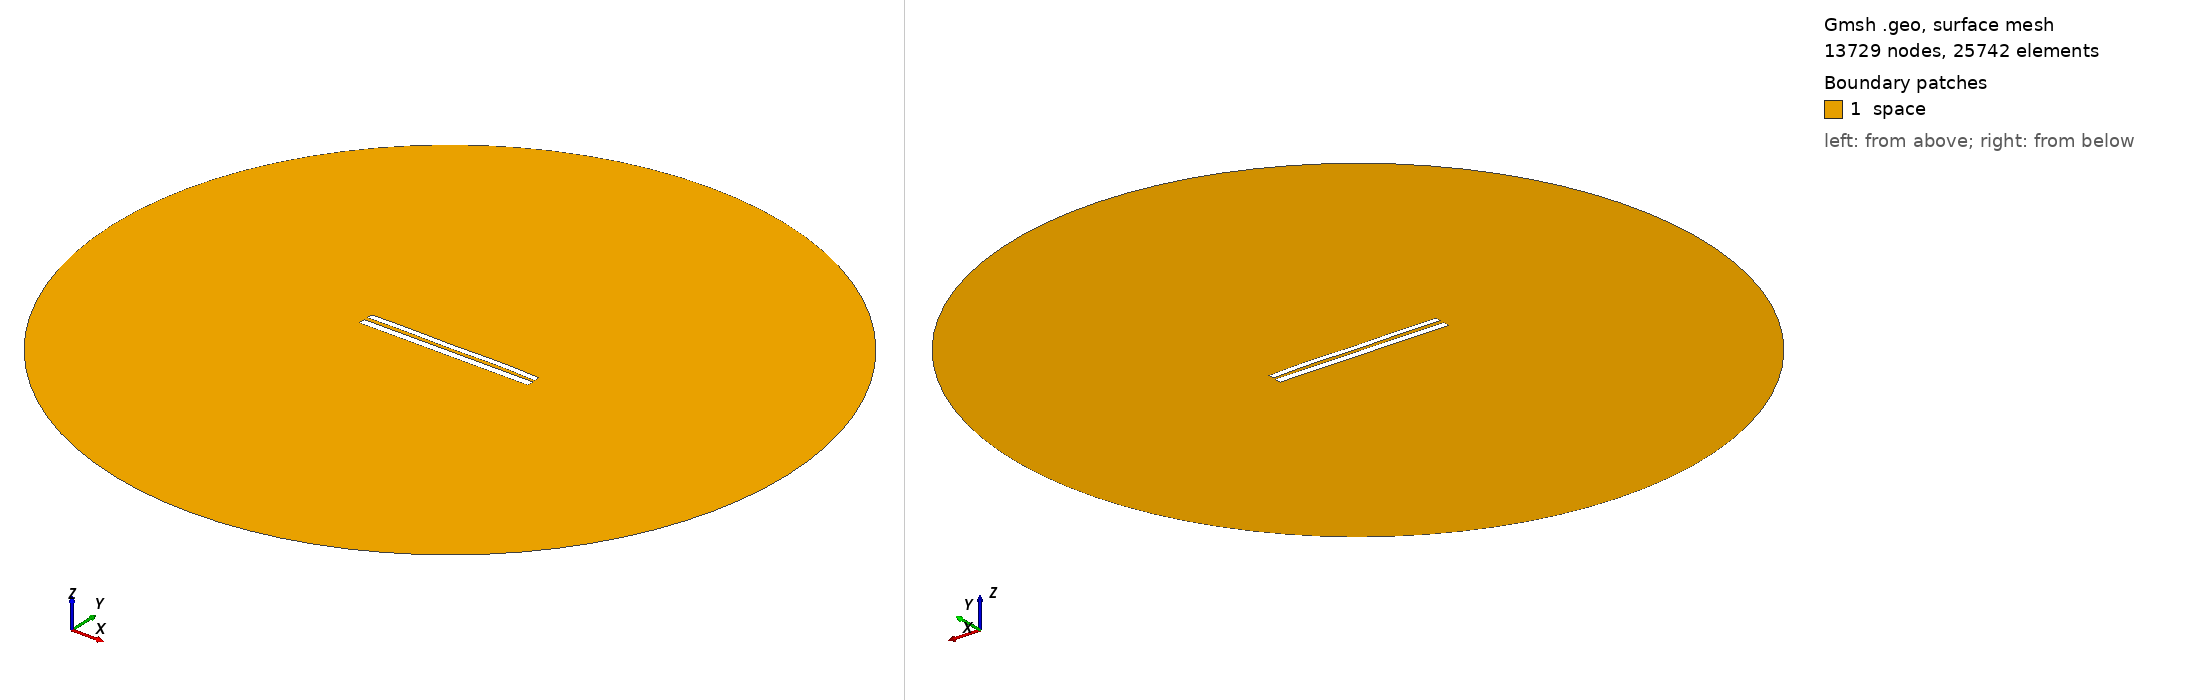

Gmsh geometry script, surface-meshed: 13729 nodes, 25742 surface elements. Boundary patches (legend numbers): 1 space. Left view from above one corner, right view from below the opposite corner. Legend entries are the model's physical surfaces. The drawing asked Gmsh for element sizes between 1% and 20% of the model's largest extent; the script's own settings can give other sizes.

=== 8210.geo (drawn) ===
//---------------------------------------
// Geometry kernel
//---------------------------------------

SetFactory("OpenCASCADE");



//---------------------------------------
// Parameters of the geometry
//---------------------------------------

// Overetch of the upper plate
overetch = 0.25;

// Distance between the plates
distance = 2.25;

// Discretization over the x axis (for the deformation)
nx = 50; 

// Length of the plate
L = 100 - overetch; 

// Number of modes
n = 4; 

// 1st mode coefficient
coeff(1) = -0.15;
beta(1) = 0.596864 * 3.1415926535 / L;

// 2nd mode coefficient
coeff(2) = 0.07499999999999998;
beta(2) = 1.49418 * 3.1415926535 / L;

// 3rd mode coefficient
coeff(3) = -0.075;
beta(3) = 2.50025 * 3.1415926535 / L;

// 4th mode coefficient
coeff(4) = 0.15;
beta(4) = 3.49999 * 3.1415926535 / L;



//---------------------------------------
// Upper plate (deformed rectangle)
//---------------------------------------

// Coordiantes of the upper plate
xmin = -50;
xmax = 50 - overetch;

// Height of the upper plate
yheight = 4 - 2 * overetch;

// Indexes of the points
UpperID[] = {};
LowerID[] = {};
LeftID[] = {};
RightID[] = {};

// Point index
p = 1;

// Horizontal edges
For i In {1:nx}
    x = xmin + (i-1)*(xmax - xmin)/(nx-1);

    y_bottom = distance / 2 + overetch;
    For j In {1:n}
        C = (Cosh(beta(j)*L) + Cos(beta(j)*L)) / (Sinh(beta(j)*L) + Sin(beta(j)*L));
        y_bottom  = y_bottom + coeff(j) * (Cosh(beta(j)*(x+50)) - Cos(beta(j)*(x+50)) - C * (Sinh(beta(j)*(x+50)) - Sin(beta(j)*(x+50))));
    EndFor

    y_top = y_bottom + yheight;

    Point(p) = {x, y_top, 0, 1.0};
    UpperID[i] = p;
    p = p + 1;

    Point(p) = {x, y_bottom, 0, 1.0};
    LowerID[i] = p;
    p = p + 1;
EndFor

// Create point lists
UpperPts[] = {}; LowerPts[] = {};
For i In {1:nx}
  UpperPts[] += {UpperID[i]};
  LowerPts[] += {LowerID[i]};
EndFor

// Build splines
Spline(1) = {UpperPts[]};
Spline(2) = {LowerPts[]};
Line(3) = {LowerPts[nx-1], UpperPts[nx-1]};
Line(4) = {LowerPts[0], UpperPts[0]};

// Build the plane surface
Curve Loop(1) = {2, 3, -1, -4};
Plane Surface(1) = {1};



//---------------------------------------
// Lower plate (rectangle)
//---------------------------------------

// Vertices
Point(1001) = {-50, -1, 0, 1.0};
Point(1002) = { 50, -1, 0, 1.0};
Point(1003) = { 50,  -5, 0, 1.0};
Point(1004) = {-50,  -5, 0, 1.0};

// Edges
Line(5) = {1001, 1002};
Line(6) = {1002, 1003};
Line(7) = {1003, 1004};
Line(8) = {1004, 1001};

// Plane surface
Line Loop(2) = {5, 6, 7, 8};
Plane Surface(2) = {2}; 



//---------------------------------------
// Outer (fictious) boundary
//---------------------------------------

// Points
Point(1005) = {0, 0, 0};       // Center
Point(1006) = {200, 0, 0};     // Start point
Point(1007) = {0, 200, 0};     // 90 degrees
Point(1008) = {-200, 0, 0};    // 180 degrees
Point(1009) = {0, -200, 0};    // 270 degrees

// Circle arcs (each needs start, center, end)
Circle(9) = {1006, 1005, 1007};
Circle(10) = {1007, 1005, 1008};
Circle(11) = {1008, 1005, 1009};
Circle(12) = {1009, 1005, 1006};

// Plane surface for the entire domain
Curve Loop(3) = {9, 10, 11, 12};
Surface(3) = {3};

// Subtract the plates from the whole domain to obtain the actual domain where we want to solve the equations
BooleanDifference{ Surface{3}; Delete; }{ Surface{1}; Surface{2}; Delete; }




//---------------------------------------
// Transfinite Lines/Curves
//---------------------------------------

// Set the number of points on the boundaries
r = 7;

// Plates
Transfinite Curve {1, 2} = 50*r Using Progression 1;
Transfinite Curve {3, 4} = 2*r Using Progression 1;
Transfinite Line {5, 7} = 50*r Using Progression 1;
Transfinite Line {6, 8} = 2*r Using Progression 1;

// Outer boundary
Transfinite Line {9, 10, 11, 12} = 20 Using Progression 1;



//---------------------------------------
// Physical groups
//---------------------------------------                

// Physical curves (boundaries)
Physical Line("force_segment", 10) = {2};
Physical Line("upper_plate", 11) = {1, 3, 4};
Physical Line("lower_plate", 12) = {5, 6, 7, 8};
Physical Line("boundary", 20) = {9, 10, 11, 12};

// Physical Surfaces
Physical Surface("space", 30) = {3};



//---------------------------------------
// 6. Generate the Mesh
//---------------------------------------

// 2D mesh generation
Mesh 2;
